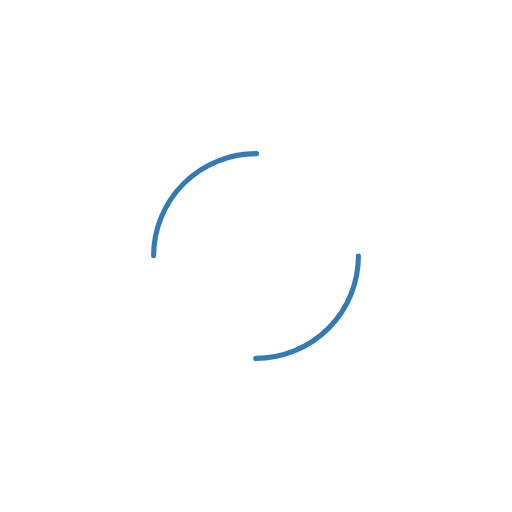
t = 0.00 s
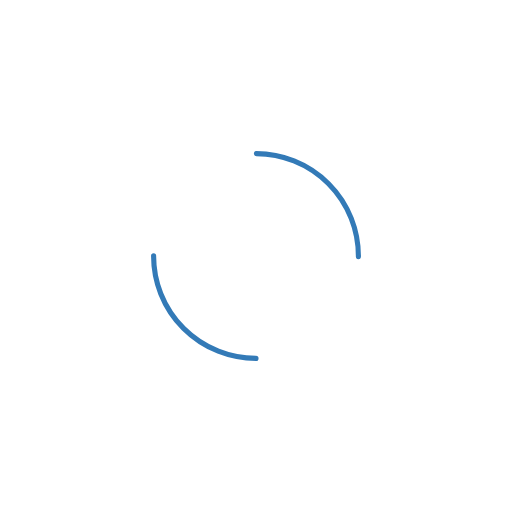
t = 0.25 s
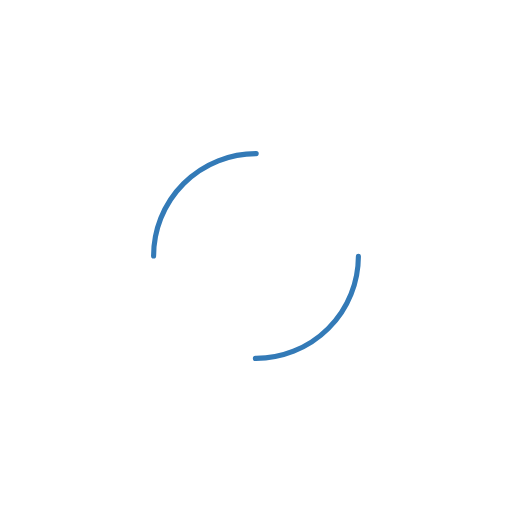
t = 0.50 s
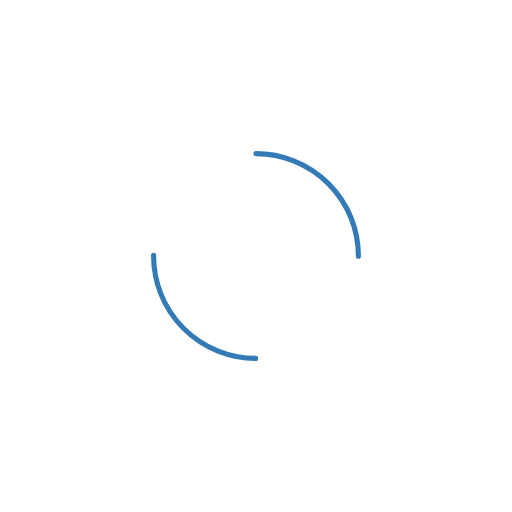
t = 0.75 s

The animated SVG that drew these frames (rendered in a browser with its animation timeline set to each time). Animation: 1 SMIL element (animateTransform=1); one cycle of 1.00 s, repeats indefinitely.

<svg width="200px"  height="200px"  xmlns="http://www.w3.org/2000/svg" viewBox="0 0 100 100" preserveAspectRatio="xMidYMid" class="lds-dual-ring" style="background: rgba(0, 0, 0, 0) none repeat scroll 0% 0%;"><circle cx="50" cy="50" ng-attr-r="{{config.radius}}" ng-attr-stroke-width="{{config.width}}" ng-attr-stroke="{{config.stroke}}" ng-attr-stroke-dasharray="{{config.dasharray}}" fill="none" stroke-linecap="round" r="20" stroke-width="1" stroke="#337ab7" stroke-dasharray="31.41592653589793 31.41592653589793"><animateTransform attributeName="transform" type="rotate" calcMode="linear" values="0 50 50;360 50 50" keyTimes="0;1" dur="1s" begin="0s" repeatCount="indefinite"></animateTransform></circle></svg>
